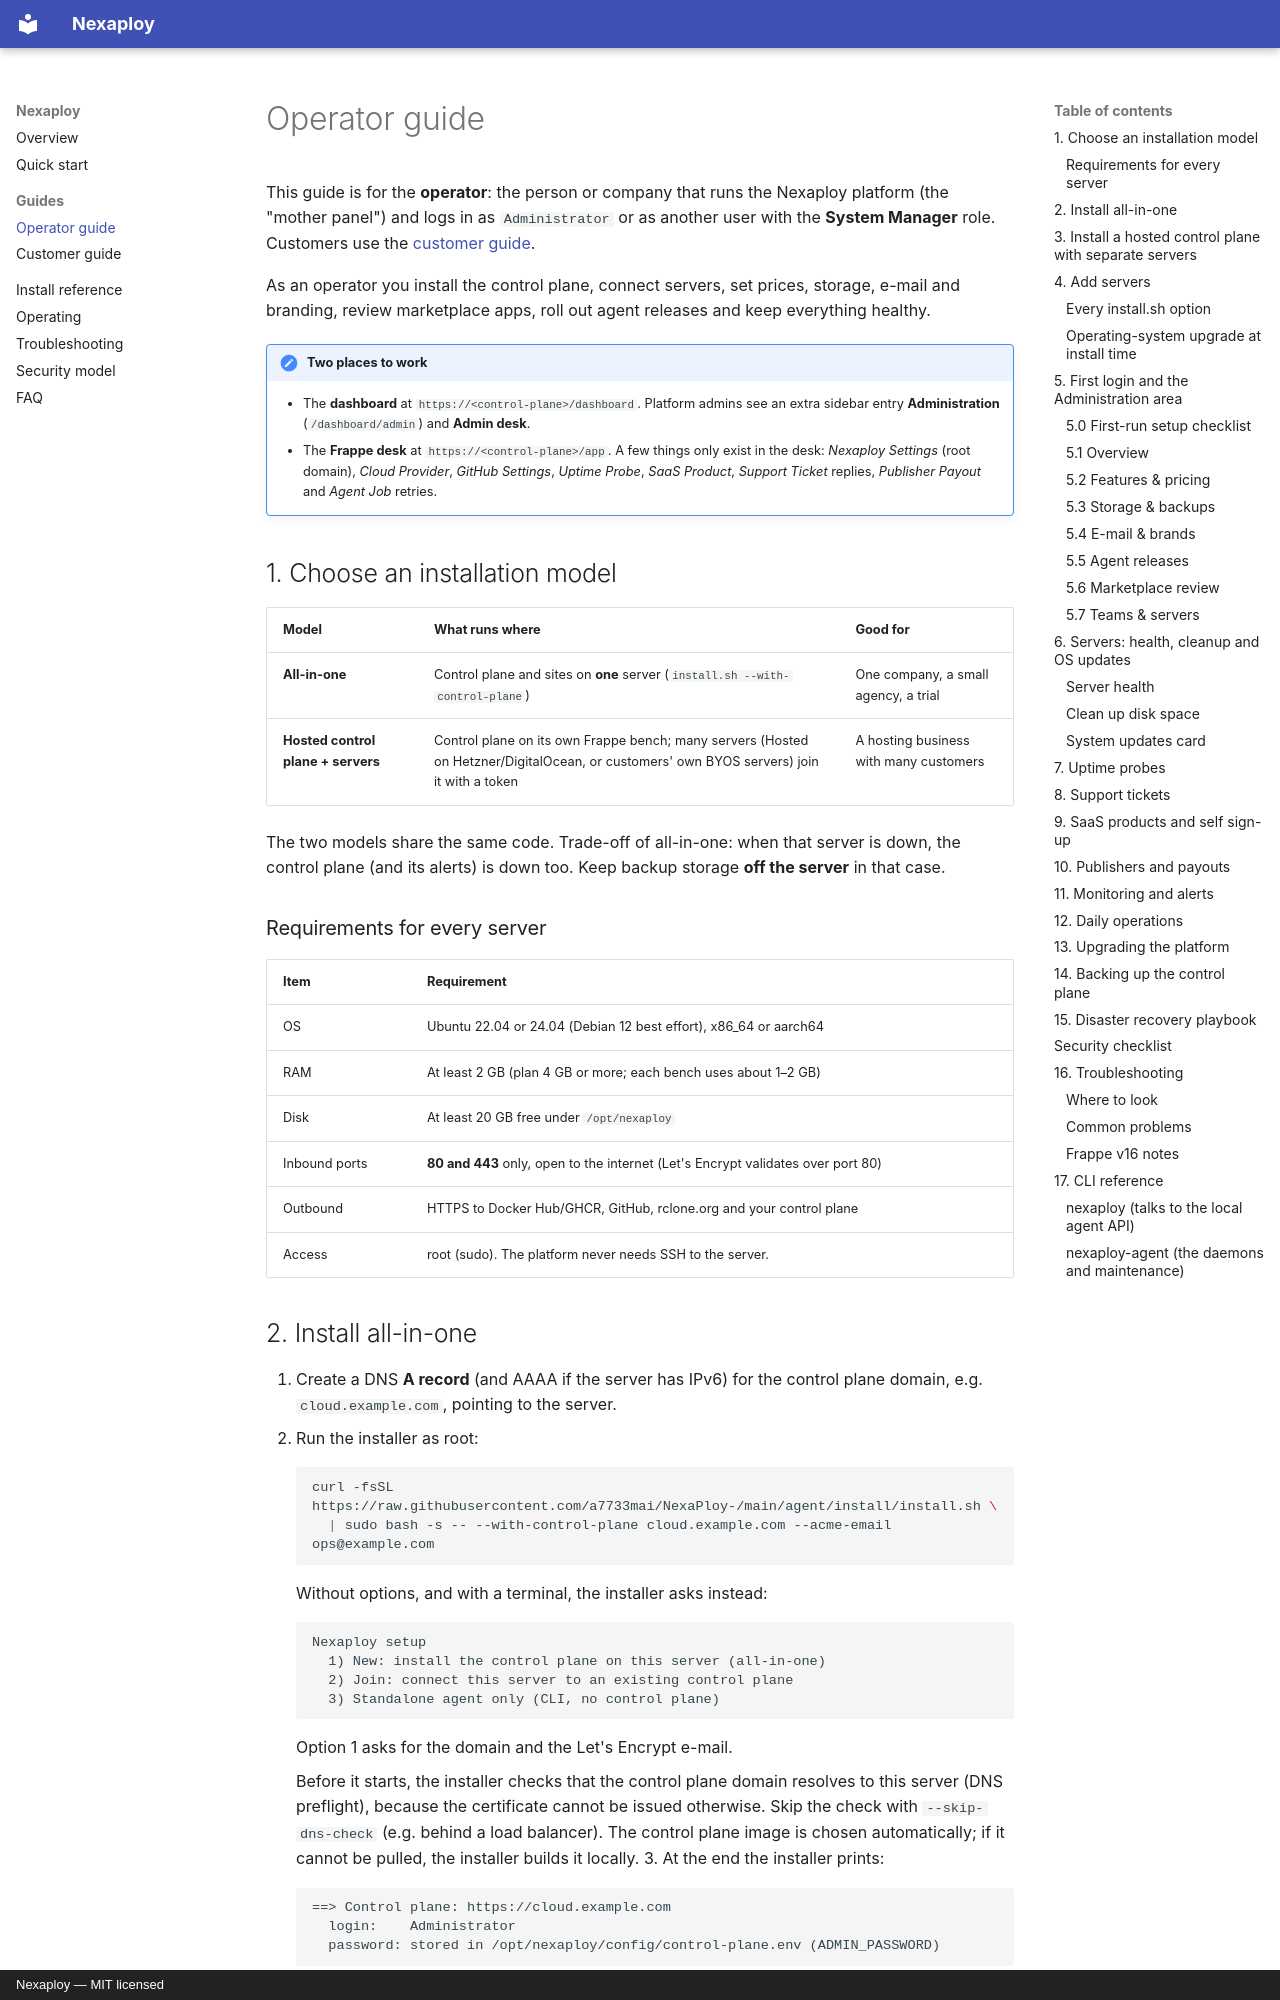

repository: a7733mai/NexaPloy- · page: guide/operator/index.html · generator: mkdocs · copyright: Nexaploy — MIT licensed

# Operator guide

This guide is for the **operator**: the person or company that runs the Nexaploy platform
(the "mother panel") and logs in as `Administrator` or as another user with the
**System Manager** role. Customers use the [customer guide](customer.md).

As an operator you install the control plane, connect servers, set prices, storage, e-mail and
branding, review marketplace apps, roll out agent releases and keep everything healthy.

!!! note "Two places to work"
    - The **dashboard** at `https://<control-plane>/dashboard`. Platform admins see an extra
      sidebar entry **Administration** (`/dashboard/admin`) and **Admin desk**.
    - The **Frappe desk** at `https://<control-plane>/app`. A few things only exist in the desk:
      *Nexaploy Settings* (root domain), *Cloud Provider*, *GitHub Settings*, *Uptime Probe*,
      *SaaS Product*, *Support Ticket* replies, *Publisher Payout* and *Agent Job* retries.

## 1. Choose an installation model

| Model | What runs where | Good for |
|---|---|---|
| **All-in-one** | Control plane and sites on **one** server (`install.sh --with-control-plane`) | One company, a small agency, a trial |
| **Hosted control plane + servers** | Control plane on its own Frappe bench; many servers (Hosted on Hetzner/DigitalOcean, or customers' own BYOS servers) join it with a token | A hosting business with many customers |

The two models share the same code. Trade-off of all-in-one: when that server is down, the
control plane (and its alerts) is down too. Keep backup storage **off the server** in that case.

### Requirements for every server

| Item | Requirement |
|---|---|
| OS | Ubuntu 22.04 or 24.04 (Debian 12 best effort), x86_64 or aarch64 |
| RAM | At least 2 GB (plan 4 GB or more; each bench uses about 1–2 GB) |
| Disk | At least 20 GB free under `/opt/nexaploy` |
| Inbound ports | **80 and 443** only, open to the internet (Let's Encrypt validates over port 80) |
| Outbound | HTTPS to Docker Hub/GHCR, GitHub, rclone.org and your control plane |
| Access | root (sudo). The platform never needs SSH to the server. |
